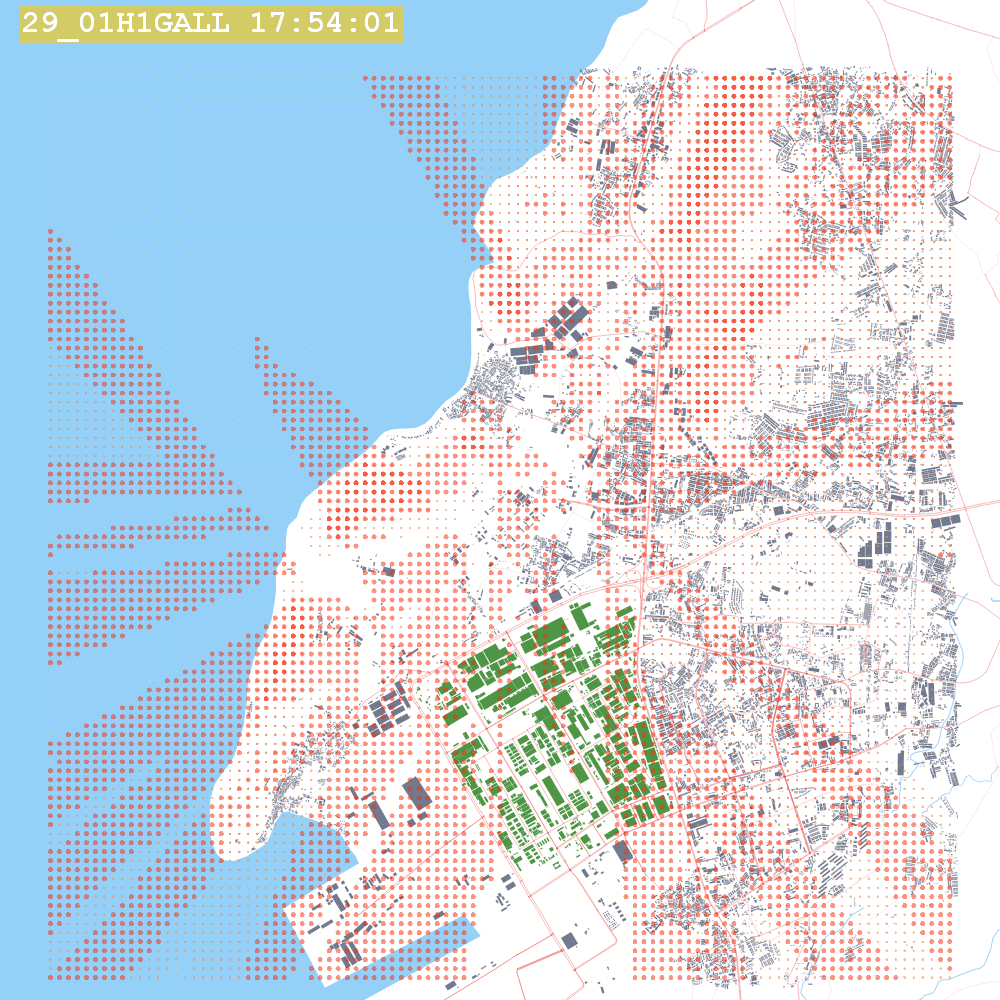

The data file committed next to this chart (first rows):
X, Y, AVERAGE CONC, ZELEV, ZHILL, ZFLAG, AVE, GRP, RANK, NET ID, DATE(CONC)
701100, 1445000, 104, 0.0, 0.0, 290.0, 1-HR, ALL, 1ST, UCART1, 14010602
701200, 1445000, 109.4, 0.0, 0.0, 290.0, 1-HR, ALL, 1ST, UCART1, 14010602
701300, 1445000, 112.5, 0.0, 0.0, 290.0, 1-HR, ALL, 1ST, UCART1, 14010602
701400, 1445000, 112.2, 0.0, 0.0, 290.0, 1-HR, ALL, 1ST, UCART1, 14010602
701500, 1445000, 111.6, 0.0, 0.0, 290.0, 1-HR, ALL, 1ST, UCART1, 14010602
701600, 1445000, 109.6, 0.0, 0.0, 290.0, 1-HR, ALL, 1ST, UCART1, 14010602
701700, 1445000, 106.2, 0.0, 0.0, 290.0, 1-HR, ALL, 1ST, UCART1, 14010602
701800, 1445000, 102, 0.0, 0.0, 290.0, 1-HR, ALL, 1ST, UCART1, 14010602
701900, 1445000, 96.99, 0.0, 0.0, 290.0, 1-HR, ALL, 1ST, UCART1, 14010602
702000, 1445000, 30.54, 0.0, 0.0, 290.0, 1-HR, ALL, 1ST, UCART1, 14010602
702100, 1445000, 28.68, 0.0, 0.0, 290.0, 1-HR, ALL, 1ST, UCART1, 14010602
702200, 1445000, 26.78, 0.0, 0.0, 290.0, 1-HR, ALL, 1ST, UCART1, 14010602
702300, 1445000, 24.78, 0.0, 0.0, 290.0, 1-HR, ALL, 1ST, UCART1, 14010602
702400, 1445000, 22.58, 0.0, 0.0, 290.0, 1-HR, ALL, 1ST, UCART1, 14010602
702500, 1445000, 21.39, 0.0, 0.0, 290.0, 1-HR, ALL, 1ST, UCART1, 14010310
702600, 1445000, 24.9, 0.0, 0.0, 290.0, 1-HR, ALL, 1ST, UCART1, 14010104
702700, 1445000, 29.01, 0.0, 0.0, 290.0, 1-HR, ALL, 1ST, UCART1, 14010104
702800, 1445000, 32.82, 0.0, 0.0, 290.0, 1-HR, ALL, 1ST, UCART1, 14010104
702900, 1445000, 36.27, 0.0, 0.0, 290.0, 1-HR, ALL, 1ST, UCART1, 14010104
703000, 1445000, 39.33, 0.0, 0.0, 290.0, 1-HR, ALL, 1ST, UCART1, 14010104
703100, 1445000, 40.03, 0.0, 0.0, 290.0, 1-HR, ALL, 1ST, UCART1, 14010221
703200, 1445000, 41.6, 0.0, 0.0, 290.0, 1-HR, ALL, 1ST, UCART1, 14010221
703300, 1445000, 125.6, 0.0, 0.0, 290.0, 1-HR, ALL, 1ST, UCART1, 14010221
703400, 1445000, 135.6, 0.0, 0.0, 290.0, 1-HR, ALL, 1ST, UCART1, 14010221
703500, 1445000, 149.4, 0.0, 0.0, 290.0, 1-HR, ALL, 1ST, UCART1, 14010221
703600, 1445000, 166.5, 0.0, 0.0, 290.0, 1-HR, ALL, 1ST, UCART1, 14010221
703700, 1445000, 185.7, 0.0, 0.0, 290.0, 1-HR, ALL, 1ST, UCART1, 14010221
703800, 1445000, 205.3, 0.0, 0.0, 290.0, 1-HR, ALL, 1ST, UCART1, 14010221
703900, 1445000, 223.3, 0.3, 0.3, 290.0, 1-HR, ALL, 1ST, UCART1, 14010221
704000, 1445000, 169.1, 4.7, 4.7, 290.0, 1-HR, ALL, 1ST, UCART1, 14010221
704100, 1445000, 175.4, 5.0, 5.0, 290.0, 1-HR, ALL, 1ST, UCART1, 14010221
704200, 1445000, 181.6, 0.9, 0.9, 290.0, 1-HR, ALL, 1ST, UCART1, 14010221
704300, 1445000, 172.9, 6.2, 6.2, 290.0, 1-HR, ALL, 1ST, UCART1, 14010221
704400, 1445000, 164.2, 6.7, 6.7, 290.0, 1-HR, ALL, 1ST, UCART1, 14010221
704500, 1445000, 152.7, 5.4, 5.4, 290.0, 1-HR, ALL, 1ST, UCART1, 14010221
704600, 1445000, 141.7, 0.4, 0.4, 290.0, 1-HR, ALL, 1ST, UCART1, 14010221
704700, 1445000, 122.3, 0.0, 0.0, 290.0, 1-HR, ALL, 1ST, UCART1, 14010221
704800, 1445000, 127.8, 0.0, 0.0, 290.0, 1-HR, ALL, 1ST, UCART1, 14010307
704900, 1445000, 138.2, 0.0, 16.0, 290.0, 1-HR, ALL, 1ST, UCART1, 14010307
705000, 1445000, 144.8, 4.2, 16.0, 290.0, 1-HR, ALL, 1ST, UCART1, 14010307
705100, 1445000, 149.9, 9.0, 9.0, 290.0, 1-HR, ALL, 1ST, UCART1, 14010307
705200, 1445000, 154.9, 12.6, 12.6, 290.0, 1-HR, ALL, 1ST, UCART1, 14010307
705300, 1445000, 185.3, 11.9, 11.9, 290.0, 1-HR, ALL, 1ST, UCART1, 14010307
705400, 1445000, 193.4, 9.2, 9.2, 290.0, 1-HR, ALL, 1ST, UCART1, 14010307
705500, 1445000, 198.7, 9.2, 9.2, 290.0, 1-HR, ALL, 1ST, UCART1, 14010307
705600, 1445000, 106.2, 7.4, 7.4, 290.0, 1-HR, ALL, 1ST, UCART1, 14010304
705700, 1445000, 108.4, 8.4, 8.4, 290.0, 1-HR, ALL, 1ST, UCART1, 14010520
705800, 1445000, 226.5, 7.3, 7.3, 290.0, 1-HR, ALL, 1ST, UCART1, 14010307
705900, 1445000, 231.6, 5.4, 5.4, 290.0, 1-HR, ALL, 1ST, UCART1, 14010307
706000, 1445000, 236.2, 5.8, 5.8, 290.0, 1-HR, ALL, 1ST, UCART1, 14010307
706100, 1445000, 241.8, 4.2, 4.2, 290.0, 1-HR, ALL, 1ST, UCART1, 14010307
706200, 1445000, 247.6, 5.0, 5.0, 290.0, 1-HR, ALL, 1ST, UCART1, 14010307
706300, 1445000, 252.7, 7.6, 7.6, 290.0, 1-HR, ALL, 1ST, UCART1, 14010307
706400, 1445000, 258.5, 7.2, 7.2, 290.0, 1-HR, ALL, 1ST, UCART1, 14010307
706500, 1445000, 263.1, 7.8, 7.8, 290.0, 1-HR, ALL, 1ST, UCART1, 14010307
706600, 1445000, 266.9, 6.5, 6.5, 290.0, 1-HR, ALL, 1ST, UCART1, 14010307
706700, 1445000, 267.2, 9.2, 9.2, 290.0, 1-HR, ALL, 1ST, UCART1, 14010307
706800, 1445000, 266, 9.3, 9.3, 290.0, 1-HR, ALL, 1ST, UCART1, 14010307
706900, 1445000, 263.4, 5.2, 5.2, 290.0, 1-HR, ALL, 1ST, UCART1, 14010307
707000, 1445000, 257.4, 4.0, 4.0, 290.0, 1-HR, ALL, 1ST, UCART1, 14010307
... 10,141 more rows
